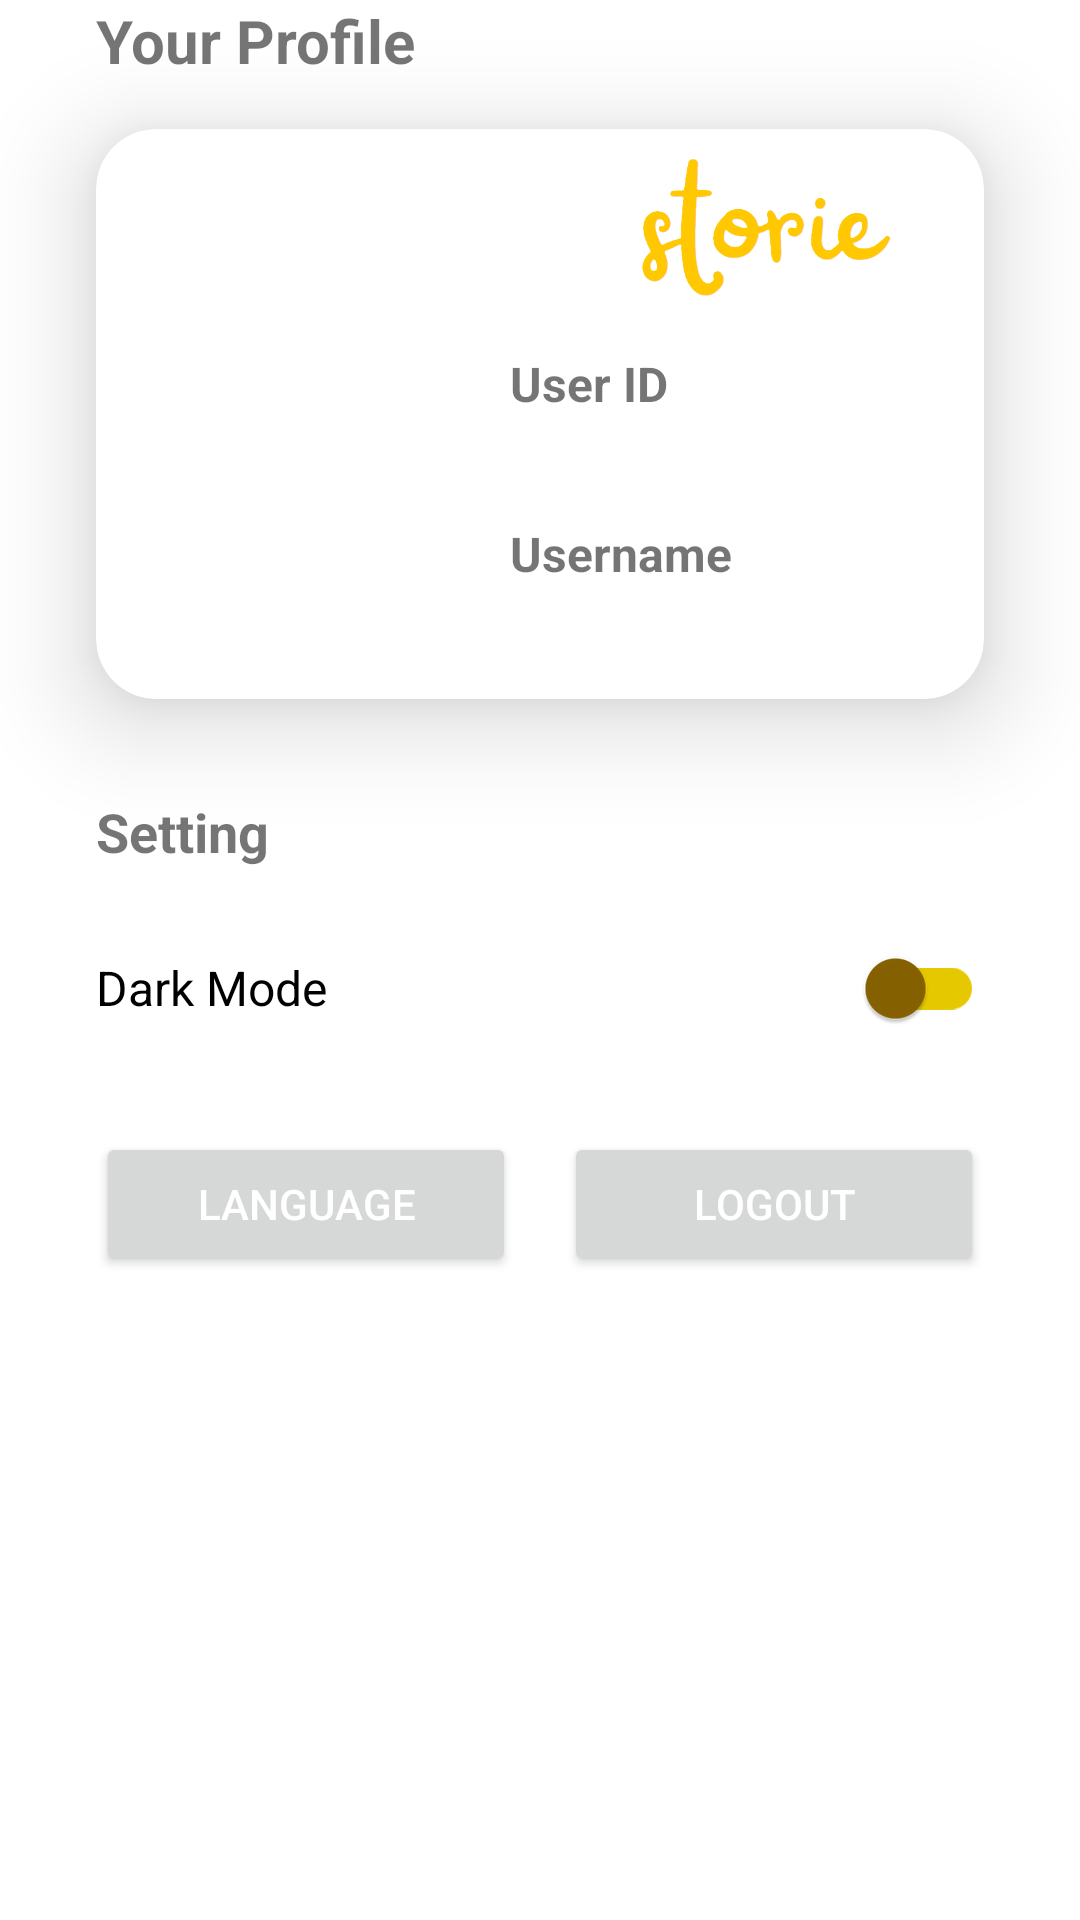

Android layout source for this screen:
<!-- AndroidManifest.xml: application theme Theme.Storie -->
<!-- res/layout/fragment_profile.xml -->
<?xml version="1.0" encoding="utf-8"?>
<androidx.constraintlayout.widget.ConstraintLayout xmlns:android="http://schemas.android.com/apk/res/android"
    xmlns:app="http://schemas.android.com/apk/res-auto"
    xmlns:tools="http://schemas.android.com/tools"
    android:layout_width="match_parent"
    android:layout_height="match_parent"
    tools:context=".ui.main.profile.ProfileFragment">

    <TextView
        android:id="@+id/tvProfileUser"
        android:layout_width="wrap_content"
        android:layout_height="wrap_content"
        android:layout_marginStart="32dp"
        android:layout_marginTop="0dp"
        android:text="@string/title_fragment_profile"
        android:textSize="20sp"
        android:textStyle="bold"
        app:layout_constraintStart_toStartOf="parent"
        app:layout_constraintTop_toTopOf="parent" />

    <androidx.cardview.widget.CardView
        android:id="@+id/cardView3"
        android:layout_width="match_parent"
        android:layout_height="190dp"
        android:layout_marginStart="32dp"
        android:layout_marginTop="16dp"
        android:layout_marginEnd="32dp"
        app:cardCornerRadius="20dp"
        app:cardElevation="20dp"
        app:layout_constraintEnd_toEndOf="parent"
        app:layout_constraintStart_toStartOf="parent"
        app:layout_constraintTop_toBottomOf="@+id/tvProfileUser">

        <androidx.constraintlayout.widget.ConstraintLayout
            android:layout_width="match_parent"
            android:layout_height="match_parent">


            <ImageView
                android:id="@+id/ivProfileUser"
                android:layout_width="138dp"
                android:layout_height="185dp"
                android:contentDescription="@string/banner_image_profile"
                android:src="@drawable/profile_img"
                app:layout_constraintBottom_toBottomOf="parent"
                app:layout_constraintStart_toStartOf="parent"
                app:layout_constraintTop_toTopOf="parent" />

            <ImageView
                android:id="@+id/iv_app_logo"
                android:layout_width="164dp"
                android:layout_height="62dp"
                android:layout_marginTop="4dp"
                android:contentDescription="@string/app_name"
                android:src="@drawable/storie_logo"
                app:layout_constraintEnd_toEndOf="parent"
                app:layout_constraintHorizontal_bias="0.0"
                app:layout_constraintStart_toEndOf="@+id/ivProfileUser"
                app:layout_constraintTop_toTopOf="parent"
                tools:ignore="ImageContrastCheck" />

            <TextView
                android:id="@+id/tv_title_user_id"
                android:layout_width="0dp"
                android:layout_height="wrap_content"
                android:layout_marginTop="8dp"
                android:layout_marginEnd="16dp"
                android:text="@string/user_id_title"
                android:textSize="16sp"
                android:textStyle="bold"
                app:layout_constraintEnd_toEndOf="parent"
                app:layout_constraintHorizontal_bias="0.0"
                app:layout_constraintStart_toStartOf="@+id/iv_app_logo"
                app:layout_constraintTop_toBottomOf="@+id/iv_app_logo" />

            <TextView
                android:id="@+id/tv_user_id"
                android:layout_width="0dp"
                android:layout_height="wrap_content"
                app:layout_constraintEnd_toEndOf="@+id/tv_title_user_id"
                app:layout_constraintStart_toStartOf="@+id/tv_title_user_id"
                app:layout_constraintTop_toBottomOf="@+id/tv_title_user_id" />

            <TextView
                android:id="@+id/tv_title_name_user"
                android:layout_width="0dp"
                android:layout_height="wrap_content"
                android:layout_marginTop="16dp"
                android:text="@string/username_title"
                android:textSize="16sp"
                android:textStyle="bold"
                app:layout_constraintEnd_toEndOf="@+id/tv_user_id"
                app:layout_constraintStart_toStartOf="@+id/tv_user_id"
                app:layout_constraintTop_toBottomOf="@+id/tv_user_id" />

            <TextView
                android:id="@+id/tv_name_user"
                android:layout_width="0dp"
                android:layout_height="wrap_content"
                app:layout_constraintBottom_toBottomOf="parent"
                app:layout_constraintEnd_toEndOf="@+id/tv_title_name_user"
                app:layout_constraintHorizontal_bias="0.533"
                app:layout_constraintStart_toStartOf="@+id/tv_title_name_user"
                app:layout_constraintTop_toBottomOf="@+id/tv_title_name_user"
                app:layout_constraintVertical_bias="0.0" />
        </androidx.constraintlayout.widget.ConstraintLayout>

    </androidx.cardview.widget.CardView>

    <TextView
        android:id="@+id/tv_title_setting"
        android:layout_width="0dp"
        android:layout_height="wrap_content"
        android:layout_marginTop="32dp"
        android:text="@string/title_setting"
        android:textSize="18sp"
        android:textStyle="bold"
        app:layout_constraintEnd_toEndOf="@+id/cardView3"
        app:layout_constraintStart_toStartOf="@+id/cardView3"
        app:layout_constraintTop_toBottomOf="@+id/cardView3" />


    <Button
        android:id="@+id/button_action_logout"
        android:layout_width="0dp"
        android:layout_height="wrap_content"
        android:layout_marginStart="8dp"
        android:layout_marginTop="24dp"
        android:text="@string/logout_title"
        android:textColor="@color/white"
        app:icon="@drawable/ic_logout"
        app:iconTint="@color/white"
        app:layout_constraintEnd_toEndOf="@+id/switch_dark_mode"
        app:layout_constraintHorizontal_bias="0.5"
        app:layout_constraintStart_toEndOf="@+id/button_change_language"
        app:layout_constraintTop_toBottomOf="@+id/switch_dark_mode"
        tools:ignore="VisualLintButtonSize" />

    <androidx.appcompat.widget.SwitchCompat
        android:id="@+id/switch_dark_mode"
        android:layout_width="0dp"
        android:layout_height="wrap_content"
        android:layout_marginTop="16dp"
        android:text="@string/dark_mode_title"
        android:textSize="16sp"
        app:layout_constraintEnd_toEndOf="@+id/tv_title_setting"
        app:layout_constraintStart_toStartOf="@+id/tv_title_setting"
        app:layout_constraintTop_toBottomOf="@+id/tv_title_setting"
        app:trackTint="@color/yellow"
        app:thumbTint="@color/brown"
        tools:ignore="VisualLintButtonSize" />

    <Button
        android:id="@+id/button_change_language"
        android:layout_width="0dp"
        android:layout_height="wrap_content"
        android:layout_marginTop="24dp"
        android:layout_marginEnd="8dp"
        android:text="@string/language"
        android:textColor="@color/white"
        app:icon="@drawable/ic_language"
        app:iconTint="@color/white"
        app:layout_constraintEnd_toStartOf="@+id/button_action_logout"
        app:layout_constraintHorizontal_bias="0.5"
        app:layout_constraintStart_toStartOf="@+id/switch_dark_mode"
        app:layout_constraintTop_toBottomOf="@+id/switch_dark_mode"
        tools:ignore="VisualLintButtonSize" />
</androidx.constraintlayout.widget.ConstraintLayout>
<!-- resources referenced by this layout -->
<resources>
  <color name="brown">#886200</color>
  <color name="white">#FFFFFFFF</color>
  <color name="yellow">#e6c801</color>
  <!-- drawable ic_language (drawable) -->
  <vector xmlns:android="http://schemas.android.com/apk/res/android"
      android:height="24dp"
      android:tint="#000000"
      android:viewportHeight="24"
      android:viewportWidth="24"
      android:width="24dp">
        
      <path android:fillColor="@android:color/white"
          android:pathData="M19.5,5.5v13h-15v-13h15zM19,4L5,4c-1.11,0 -2,0.9 -2,2v12c0,1.1 0.89,2 2,2h14c1.1,0 2,-0.9 2,-2L21,6c0,-1.1 -0.9,-2 -2,-2zM11,11L9.5,11v-0.5h-2v3h2L9.5,13L11,13v1c0,0.55 -0.45,1 -1,1L7,15c-0.55,0 -1,-0.45 -1,-1v-4c0,-0.55 0.45,-1 1,-1h3c0.55,0 1,0.45 1,1v1zM18,11h-1.5v-0.5h-2v3h2L16.5,13L18,13v1c0,0.55 -0.45,1 -1,1h-3c-0.55,0 -1,-0.45 -1,-1v-4c0,-0.55 0.45,-1 1,-1h3c0.55,0 1,0.45 1,1v1z"/>
      
  </vector>
  <!-- drawable ic_logout (drawable) -->
  <vector xmlns:android="http://schemas.android.com/apk/res/android"
      android:autoMirrored="true"
      android:height="24dp"
      android:tint="#000000"
      android:viewportHeight="24"
      android:viewportWidth="24"
      android:width="24dp">
        
      <path android:fillColor="@android:color/white"
          android:pathData="M13.49,5.48c1.1,0 2,-0.9 2,-2s-0.9,-2 -2,-2 -2,0.9 -2,2 0.9,2 2,2zM9.89,19.38l1,-4.4 2.1,2v6h2v-7.5l-2.1,-2 0.6,-3c1.3,1.5 3.3,2.5 5.5,2.5v-2c-1.9,0 -3.5,-1 -4.3,-2.4l-1,-1.6c-0.4,-0.6 -1,-1 -1.7,-1 -0.3,0 -0.5,0.1 -0.8,0.1l-5.2,2.2v4.7h2v-3.4l1.8,-0.7 -1.6,8.1 -4.9,-1 -0.4,2 7,1.4z"/>
      
  </vector>
  <!-- drawable storie_logo: png bitmap (drawable, 22214 bytes) -->
  <string name="app_name">Storie</string>
  <string name="banner_image_profile">Banner Profile Image</string>
  <string name="dark_mode_title">Dark Mode</string>
  <string name="language">Language</string>
  <string name="logout_title">LogOut</string>
  <string name="title_fragment_profile">Your Profile</string>
  <string name="title_setting">Setting</string>
  <string name="user_id_title">User ID</string>
  <string name="username_title">Username</string>
  <style name="Theme.Storie" parent="Theme.MaterialComponents.DayNight.NoActionBar">
          <item name="colorPrimary">@color/brown</item>
          <item name="colorPrimaryVariant">@color/brown</item>
          <item name="colorOnPrimary">@color/white</item>
  
          <item name="colorSecondary">@color/dark_green</item>
          <item name="colorSecondaryVariant">@color/soft_green</item>
          <item name="colorOnSecondary">@color/black</item>
  
          <item name="android:statusBarColor">?attr/colorPrimaryVariant</item>
      </style>
  <color name="dark_green">#2c444e</color>
  <color name="soft_green">#375963</color>
  <color name="black">#FF000000</color>
</resources>
